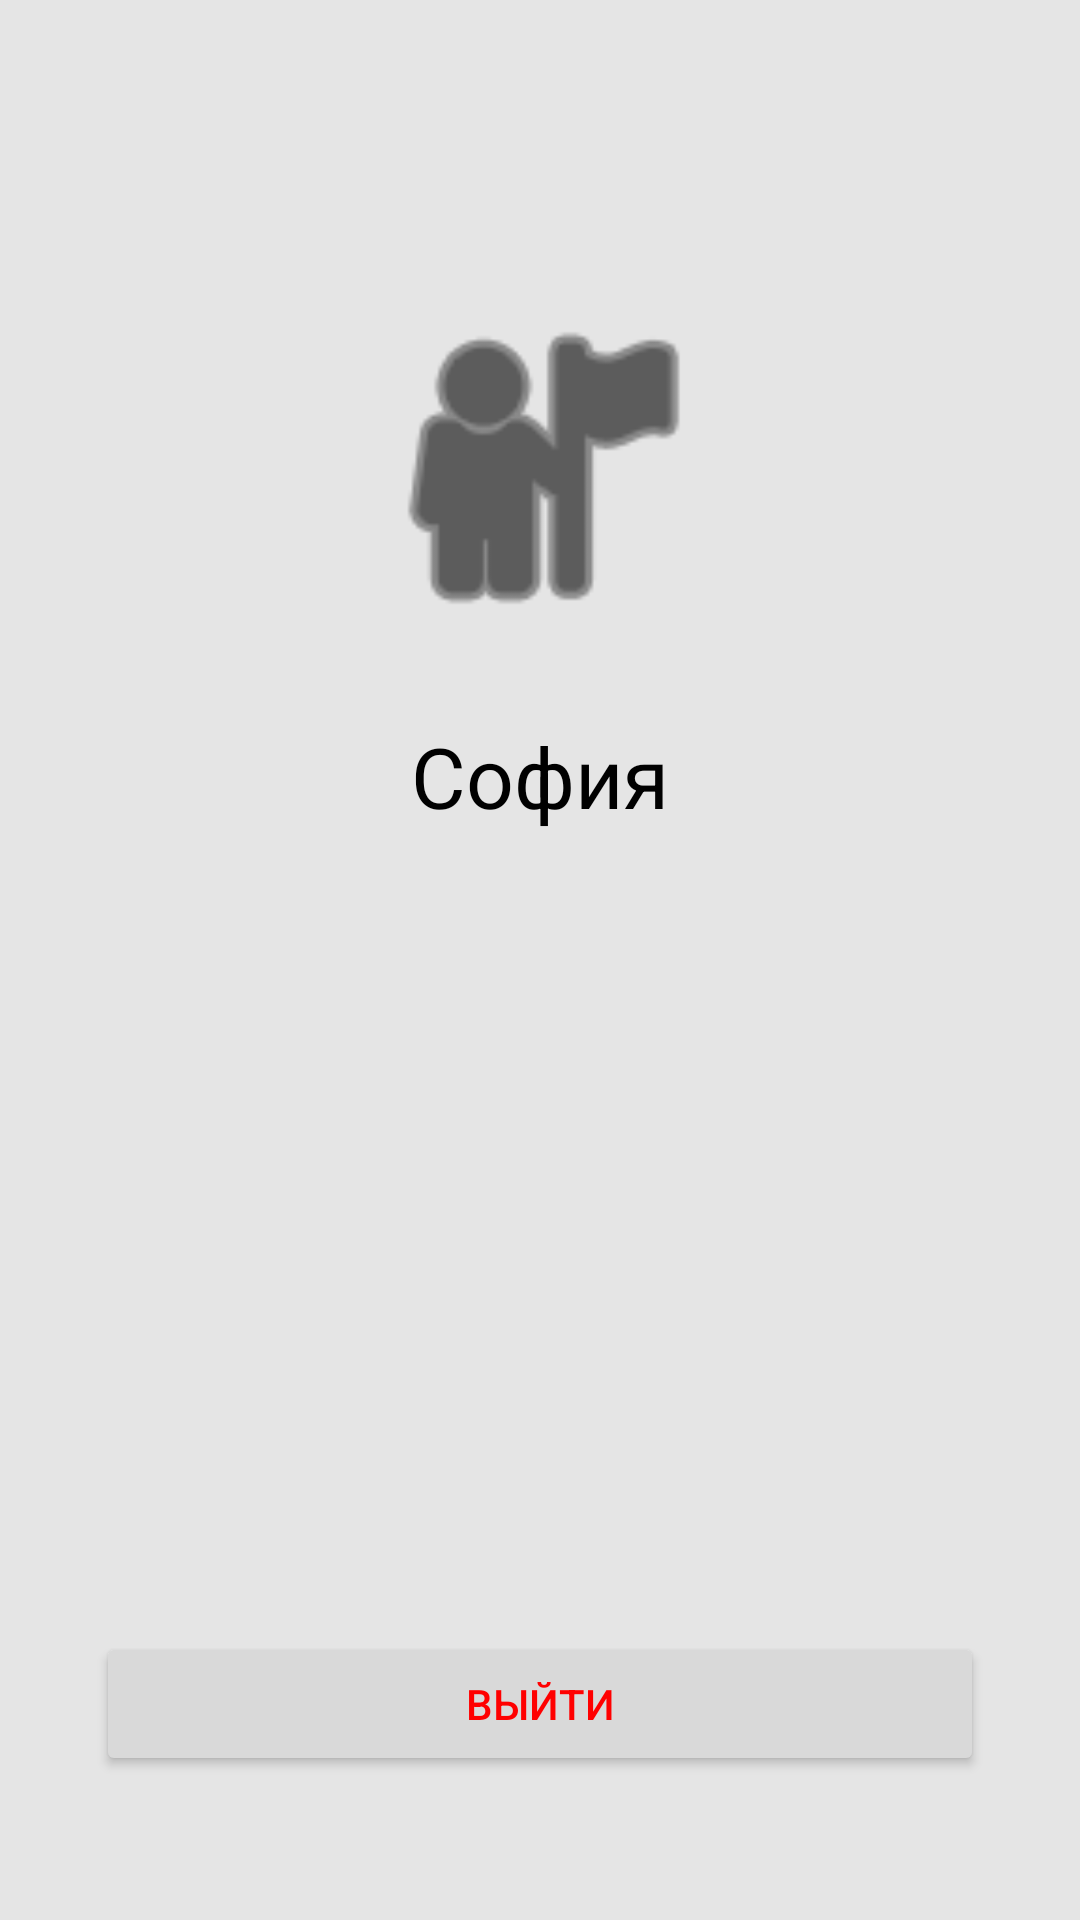

Reconstruct the res/layout file that produces this screen, plus the resources it refers to.
<!-- AndroidManifest.xml: application theme Theme.Task_Flow -->
<!-- res/layout/fragment_profile.xml -->
<?xml version="1.0" encoding="utf-8"?>
<LinearLayout xmlns:android="http://schemas.android.com/apk/res/android"
    android:layout_width="match_parent"
    android:layout_height="match_parent"
    android:orientation="vertical"
    android:background="#E5E5E5"
    android:gravity="center_horizontal"
    android:padding="32dp">

    <ImageView
        android:layout_width="120dp"
        android:layout_height="120dp"
        android:src="@android:drawable/ic_menu_myplaces"
        android:layout_marginTop="64dp"
        android:layout_marginBottom="24dp"
        app:tint="#000000"
        xmlns:app="http://schemas.android.com/apk/res-auto"/>

    <TextView
        android:id="@+id/tvUserName"
        android:layout_width="wrap_content"
        android:layout_height="wrap_content"
        android:text="София"
        android:textSize="28sp"
        android:textColor="#000000"
        android:layout_marginBottom="48dp"/>

    <Space
        android:layout_width="match_parent"
        android:layout_height="0dp"
        android:layout_weight="1"/>

    <Button
        android:id="@+id/btnLogout"
        android:layout_width="match_parent"
        android:layout_height="wrap_content"
        android:text="Выйти"
        android:backgroundTint="#D9D9D9"
        android:textColor="#FF0000"
        android:layout_marginBottom="16dp"/>

</LinearLayout>
<!-- resources referenced by this layout -->
<resources>
  <style name="Theme.Task_Flow" parent="Base.Theme.Task_Flow" />
  <style name="Base.Theme.Task_Flow" parent="Theme.Material3.DayNight.NoActionBar">
          
          
      </style>
</resources>
